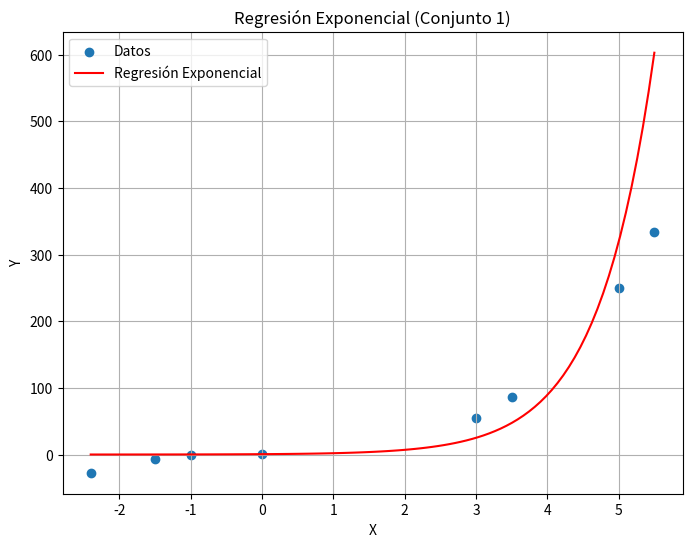
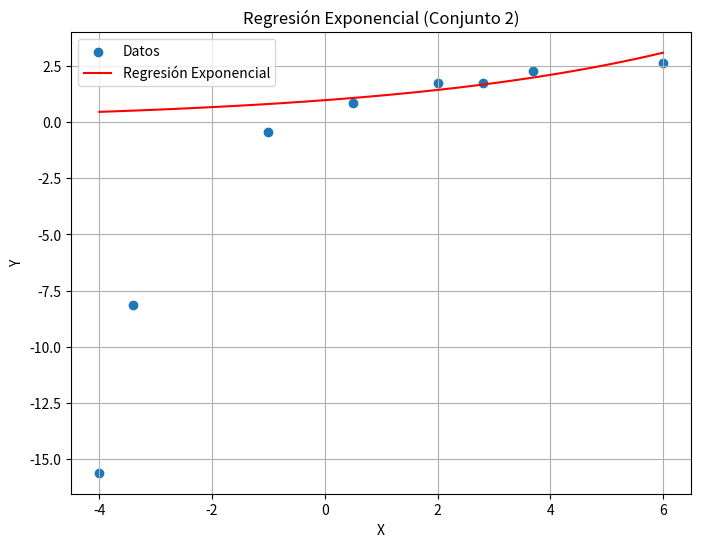

Here is the Python script that generated these plots, in order:
import numpy as np
import matplotlib.pyplot as plt

# Datos de entrada
x1 = np.array([-2.4, -1.5, -1, 0, 3, 3.5, 5, 5.5])
y1 = np.array([-27.3020, -6.5605, -1.2524, 0.3167, 54.9997, 86.5549, 250.4488, 333.2970])
x2 = np.array([-4, -3.4, -1, 0.5, 2, 2.8, 3.7, 6])
y2 = np.array([-15.6028, -8.1462, -0.4704, 0.8423, 1.7374, 1.7495, 2.2802, 2.6236])

def regresion_exponencial(x, y):
    """
    Realiza una regresión exponencial y calcula los coeficientes.

    Args:
        x (np.array): Datos de la variable independiente.
        y (np.array): Datos de la variable dependiente.

    Returns:
        tuple: (a, b) coeficientes de la regresión exponencial (y = a * exp(b*x)).
    """
    # El error estaba aquí:  np.log() no puede manejar valores negativos o cero.
    # Solución: Filtramos los valores donde y <= 0
    mask = y > 0
    x_filtered = x[mask]
    y_filtered = y[mask]
    log_y = np.log(y_filtered)
    b = (len(x_filtered) * np.sum(x_filtered * log_y) - np.sum(x_filtered) * np.sum(log_y)) / (len(x_filtered) * np.sum(x_filtered**2) - np.sum(x_filtered)**2)
    a = np.exp(np.mean(log_y) - b * np.mean(x_filtered))
    return a, b

def calcular_coeficientes(x, y, a, b):
    """
    Calcula el coeficiente de correlación y el coeficiente de determinación.

    Args:
        x (np.array): Datos de la variable independiente.
        y (np.array): Datos de la variable dependiente.
        a (float): Coeficiente a de la regresión exponencial.
        b (float): Coeficiente b de la regresión exponencial.

    Returns:
        tuple: (r, r2) coeficiente de correlación y coeficiente de determinación.
    """
    y_pred = a * np.exp(b * x)
    # Correlación solo entre valores donde la predicción es válida (y original > 0)
    mask = y > 0
    r = np.corrcoef(y[mask], y_pred[mask])[0, 1]
    r2 = r**2
    return r, r2

def graficar_regresion(x, y, a, b, titulo):
    """
    Grafica los datos y la regresión exponencial.

    Args:
        x (np.array): Datos de la variable independiente.
        y (np.array): Datos de la variable dependiente.
        a (float): Coeficiente a de la regresión exponencial.
        b (float): Coeficiente b de la regresión exponencial.
        titulo (str): Título del gráfico.
    """
    plt.figure(figsize=(8, 6))
    plt.scatter(x, y, label='Datos')
    x_range = np.linspace(min(x), max(x), 100)
    y_pred = a * np.exp(b * x_range)
    plt.plot(x_range, y_pred, color='red', label='Regresión Exponencial')
    plt.xlabel('X')
    plt.ylabel('Y')
    plt.title(titulo)
    plt.legend()
    plt.grid(True)
    plt.show()

# Regresión exponencial para el primer conjunto de datos
a1, b1 = regresion_exponencial(x1, y1)
r1, r2_1 = calcular_coeficientes(x1, y1, a1, b1)
print("Conjunto de datos 1:")
print(f"y = {a1:.4f} * exp({b1:.4f} * x)")
print(f"Coeficiente de correlación (r): {r1:.4f}")
print(f"Coeficiente de determinación (r^2): {r2_1:.4f}")
graficar_regresion(x1, y1, a1, b1, 'Regresión Exponencial (Conjunto 1)')

# Regresión exponencial para el segundo conjunto de datos
a2, b2 = regresion_exponencial(x2, y2)
r2, r2_2 = calcular_coeficientes(x2, y2, a2, b2)
print("\nConjunto de datos 2:")
print(f"y = {a2:.4f} * exp({b2:.4f} * x)")
print(f"Coeficiente de correlación (r): {r2:.4f}")
print(f"Coeficiente de determinación (r^2): {r2_2:.4f}")
graficar_regresion(x2, y2, a2, b2, 'Regresión Exponencial (Conjunto 2)')
